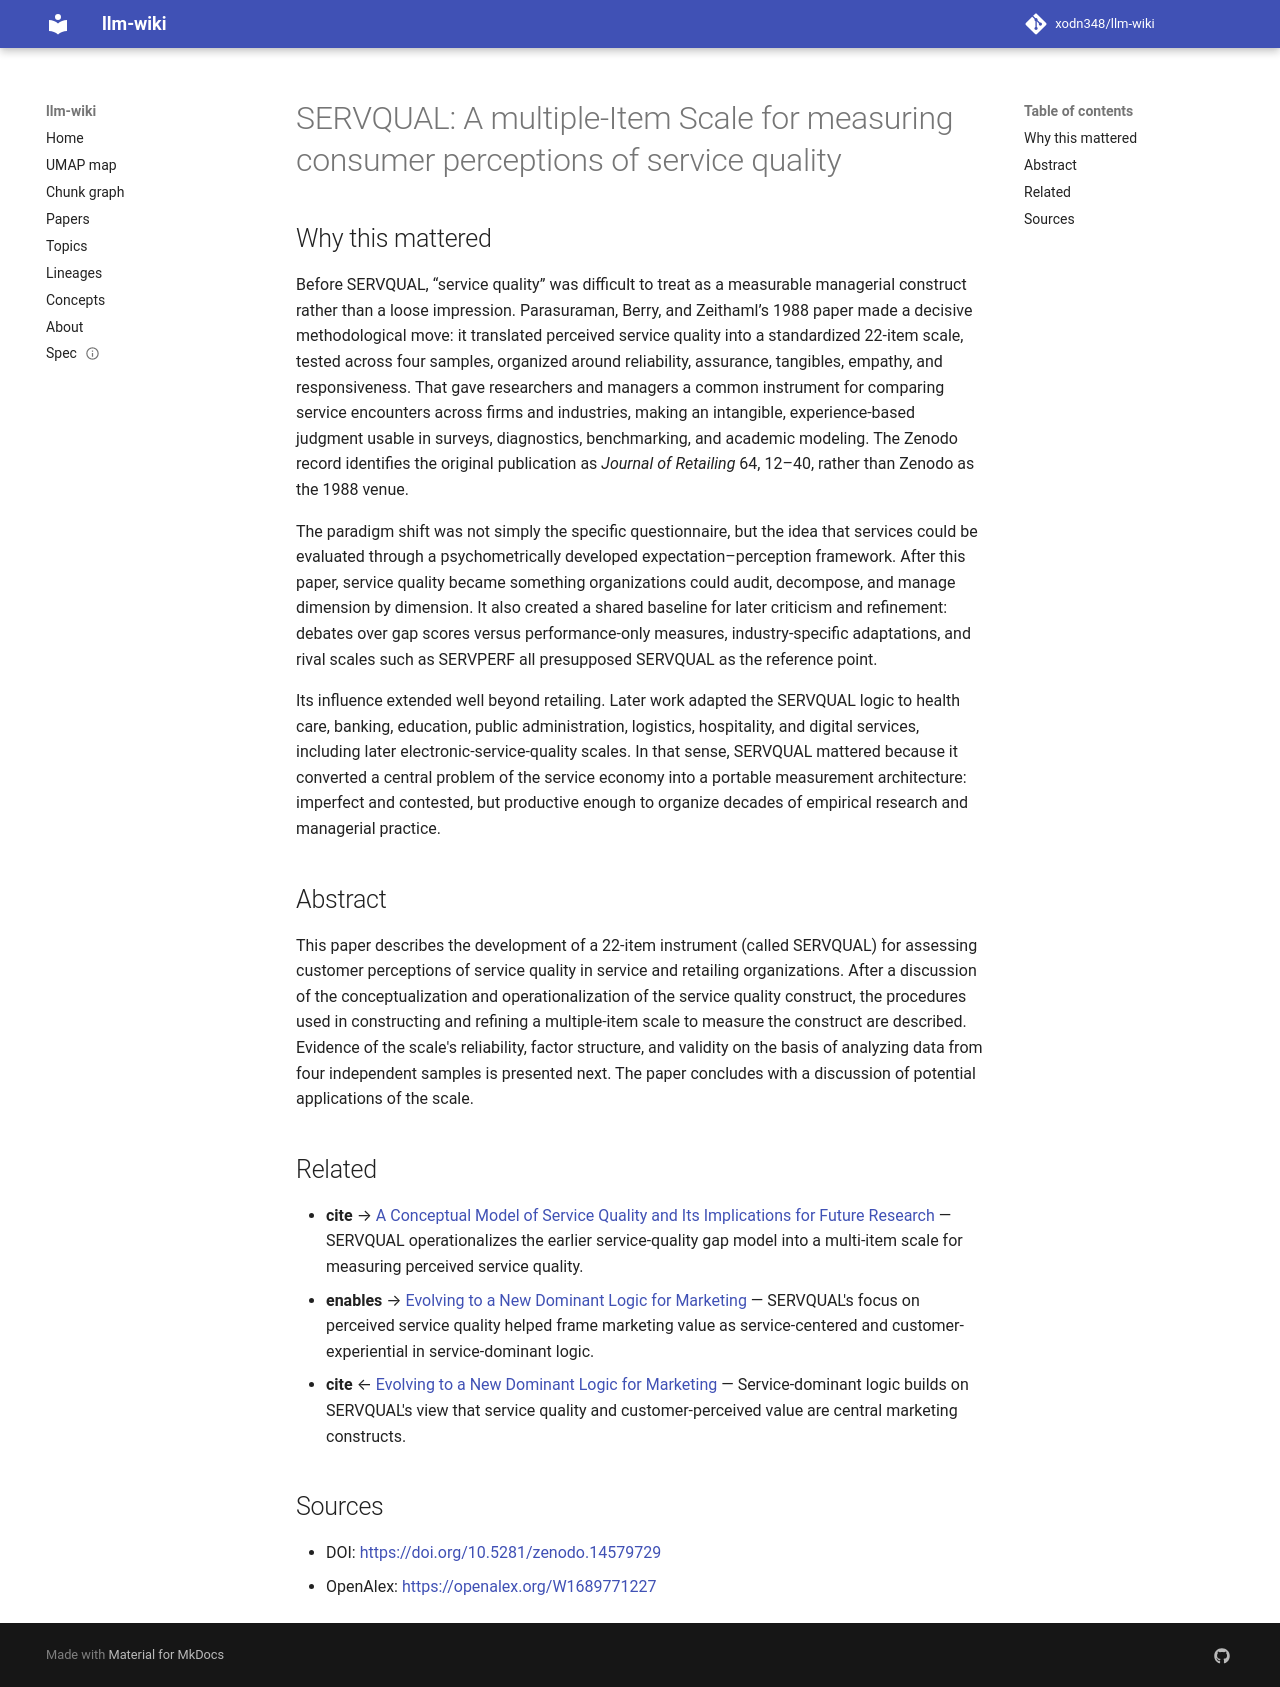

repository: xodn348/llm-wiki · page: paper/10_5281_zenodo_14579729/index.html · generator: mkdocs

---
title: 'SERVQUAL: A multiple-Item Scale for measuring consumer perceptions of service
  quality'
doi: 10.5281/zenodo.14579729
openalex_id: https://openalex.org/W1689771227
year: 1988
venue: Zenodo (CERN European Organization for Nuclear Research)
authors: A. Parasuraman, Leonard L. Berry, Valarie A. Zeithaml
citations: 21206
fleming_tier: true
concepts:
- SERVQUAL
- Service quality
- Business
- Scale (ratio)
- Perception
- Marketing
- Quality (philosophy)
- Service (business)
- Psychology
- Geography
---

# SERVQUAL: A multiple-Item Scale for measuring consumer perceptions of service quality

## Why this mattered

Before SERVQUAL, “service quality” was difficult to treat as a measurable managerial construct rather than a loose impression. Parasuraman, Berry, and Zeithaml’s 1988 paper made a decisive methodological move: it translated perceived service quality into a standardized 22-item scale, tested across four samples, organized around reliability, assurance, tangibles, empathy, and responsiveness. That gave researchers and managers a common instrument for comparing service encounters across firms and industries, making an intangible, experience-based judgment usable in surveys, diagnostics, benchmarking, and academic modeling. The Zenodo record identifies the original publication as *Journal of Retailing* 64, 12–40, rather than Zenodo as the 1988 venue.

The paradigm shift was not simply the specific questionnaire, but the idea that services could be evaluated through a psychometrically developed expectation–perception framework. After this paper, service quality became something organizations could audit, decompose, and manage dimension by dimension. It also created a shared baseline for later criticism and refinement: debates over gap scores versus performance-only measures, industry-specific adaptations, and rival scales such as SERVPERF all presupposed SERVQUAL as the reference point.

Its influence extended well beyond retailing. Later work adapted the SERVQUAL logic to health care, banking, education, public administration, logistics, hospitality, and digital services, including later electronic-service-quality scales. In that sense, SERVQUAL mattered because it converted a central problem of the service economy into a portable measurement architecture: imperfect and contested, but productive enough to organize decades of empirical research and managerial practice.

## Abstract

This paper describes the development of a 22-item instrument (called SERVQUAL) for assessing customer perceptions of service quality in service and retailing organizations. After a discussion of the conceptualization and operationalization of the service quality construct, the procedures used in constructing and refining a multiple-item scale to measure the construct are described. Evidence of the scale's reliability, factor structure, and validity on the basis of analyzing data from four independent samples is presented next. The paper concludes with a discussion of potential applications of the scale.


## Related

- **cite** → [A Conceptual Model of Service Quality and Its Implications for Future Research](10_2307_1251430.md) — SERVQUAL operationalizes the earlier service-quality gap model into a multi-item scale for measuring perceived service quality.
- **enables** → [Evolving to a New Dominant Logic for Marketing](10_1509_jmkg_68_1_1_24036.md) — SERVQUAL's focus on perceived service quality helped frame marketing value as service-centered and customer-experiential in service-dominant logic.
- **cite** ← [Evolving to a New Dominant Logic for Marketing](10_1509_jmkg_68_1_1_24036.md) — Service-dominant logic builds on SERVQUAL's view that service quality and customer-perceived value are central marketing constructs.


## Sources

- DOI: [https://doi.org/10.5281/zenodo.14579729](https://doi.org/10.5281/zenodo.14579729)
- OpenAlex: [https://openalex.org/W1689771227](https://openalex.org/W1689771227)
